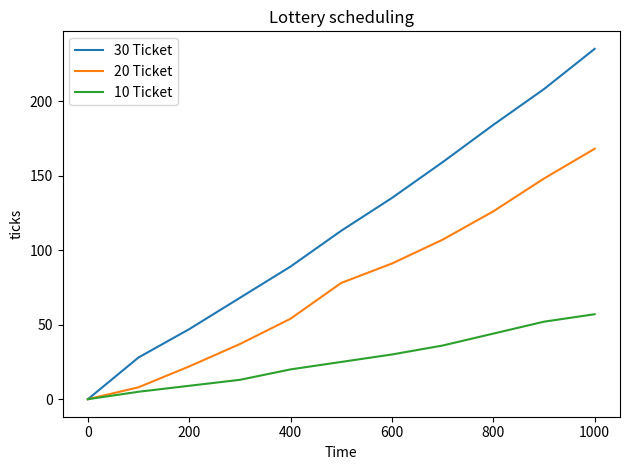

Python code for this plot:

from matplotlib import pyplot as plt


time = [0, 100, 200, 300, 400, 500, 600, 700, 800, 900, 1000]

ticket_30 = [0, 28, 47, 68, 89, 113, 135, 159, 184, 208, 235]
plt.plot(time, ticket_30, label='30 Ticket')

ticket_20 = [0, 8, 22, 37, 54, 78, 91, 107, 126, 148, 168]
plt.plot(time, ticket_20, label='20 Ticket')

ticket_10 = [0, 5, 9, 13, 20, 25, 30, 36, 44, 52, 57]
plt.plot(time, ticket_10, label='10 Ticket')

plt.xlabel('Time')
plt.ylabel('ticks')
plt.title('Lottery scheduling')

plt.legend()

plt.tight_layout()

plt.savefig('plot.png')

plt.show()
